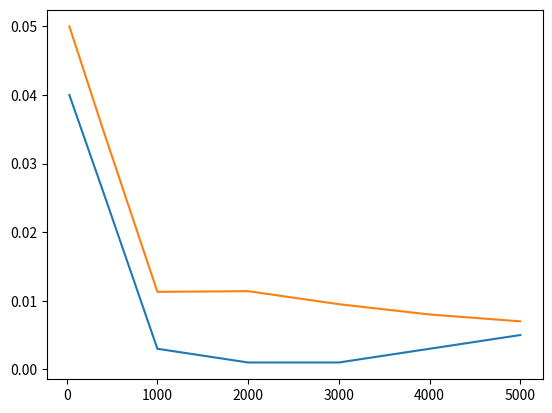

Generate this figure with matplotlib: (Note: this script raises an exception after producing the figure.)
import matplotlib.pyplot as plt
import numpy as np

from matplotlib import rc
from matplotlib.ticker import AutoMinorLocator
import matplotlib.ticker as ticker

from scipy.interpolate import interp1d
rc('mathtext', default='regular')
#from matplotlib.ticker import ScalarFormatter
#data
x = (30,400,1000,2000,3000,4000,5000)
y = [0.04,0.026,0.003,0.001,0.001,0.003,0.005]
y1 = [0.05,0.035,0.0113,0.0114,0.0095,0.008,0.007]
array = [0.001,0.003,0.005,0.008,0.01,0.013,0.035,0.05]
#arrayD = (0.03, 0.06, 0.14, 0.19,  2.69, 10.13, 15.94, 36.75)

#put labels to all data points
#plt.xticks(t)
# Create a subplots and twin axes
f, ax1 = plt.subplots()

ax1.plot(x, y)
ax1.plot(x, y1)
#ax1.fill_between(noc, success_rate_d, success_rate, color='silver', alpha=0.5)
#ax2 = ax1.twinx()
#ax2.plot(time, D_r)
#ax2.plot(time, D_r_1)

plt.yscale('log', basey=10)
#limits
ax1.set_ylim(0.0009,0.055)
ax1.set_xlim(0,5050)
ax1.grid(color='gray', alpha=0.5, linestyle='dashed', linewidth=0.5)
#ax2.grid(color='gray', alpha=0.5, linestyle='dashed', linewidth=0.5)
#saving and showing fig

ax1.set_xticks(x)
ax1.set_xticklabels([10,150,1000,2000,3000,4000,5000], fontsize=10)
ax1.set_yticks(array)
ax1.set_yticklabels([0.001,0.003,0.005,0.008,0.01,0.013,0.035,0.05],fontsize=10)
#plt.setp(ax1.get_xticklabels(), rotation=30, horizontalalignment='right', fontsize='7')
#legend
#ax1.yaxis.set_major_locator(ticker.MultipleLocator(6))
lns1 = ax1.plot(x, y, color="black", label='AM-HELP')
lns2 = ax1.plot(x, y1, color="black", marker="*", markersize=6, label='M-HELP')
#lns3 = ax2.plot(time, D_r, color="black", marker="D", markersize=5, label='$D_r$: gNB = 8')
#lns4 = ax2.plot(time, D_r_1, color="black", marker="d", markersize=5, label='$D_r$ : gNB = 1')
lns = lns1+lns2
      #+lns3+lns4
labs = [l.get_label() for l in lns]
ax1.legend(lns, labs, loc=1, fontsize=11)

#labels
ax1.set_xlabel(r"number of emergency calls (NEC)", fontsize=14)
ax1.set_ylabel(r"avg latency/(distance x #success calls) (sec/m)", fontsize=14)
#ax2.set_ylabel(r"average messages per node ($D_r$)",fontsize=14)



plt.show()


